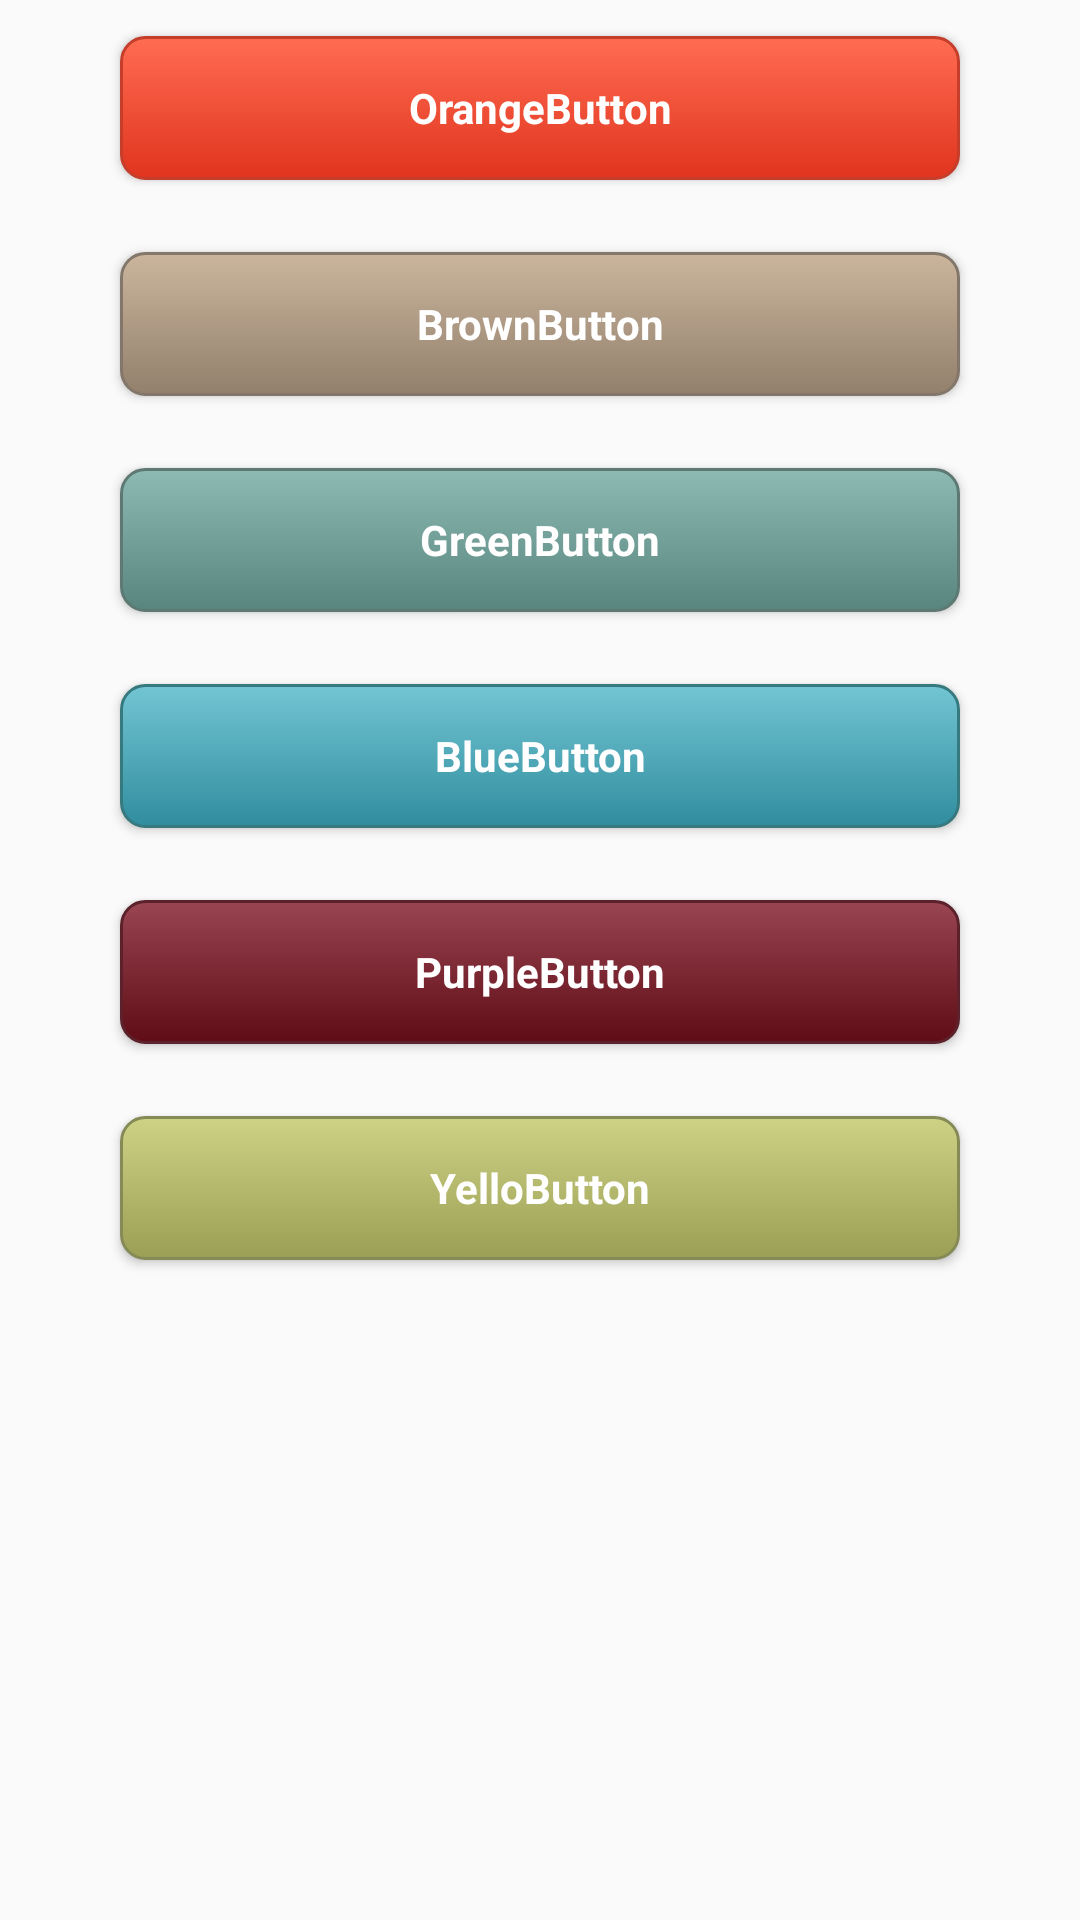

Produce the Android XML layout that renders to this screen, including the resource entries it uses.
<!-- AndroidManifest.xml: application theme AppTheme -->
<!-- res/layout/act_gradientbtn.xml -->
<ScrollView xmlns:android="http://schemas.android.com/apk/res/android"
    android:layout_width="match_parent"
    android:layout_height="match_parent" >

    <LinearLayout
        android:layout_width="fill_parent"
        android:layout_height="wrap_content"
        android:orientation="vertical" >

        <Button
            android:id="@+id/btnOrange"
            style="@style/btnOrangeStyle"
            android:layout_width="match_parent"
            android:layout_height="wrap_content"
            android:layout_marginTop="@dimen/offset_12dp"
            android:layout_marginBottom="@dimen/offset_12dp"
            android:layout_marginLeft="@dimen/offset_40dp"
            android:layout_marginRight="@dimen/offset_40dp"
            android:text="@string/gradientBtnActivity_btn_orange" />

        <Button
            android:id="@+id/btnBrown"
            style="@style/btnBrownStyle"
            android:layout_width="fill_parent"
            android:layout_height="wrap_content"
            android:layout_marginTop="@dimen/offset_12dp"
            android:layout_marginBottom="@dimen/offset_12dp"
            android:layout_marginLeft="@dimen/offset_40dp"
            android:layout_marginRight="@dimen/offset_40dp"
            android:text="@string/gradientBtnActivity_btn_brown" />

        <Button
            android:id="@+id/btnGreen"
            style="@style/btnGreenStyle"
            android:layout_width="fill_parent"
            android:layout_height="wrap_content"
            android:layout_marginTop="@dimen/offset_12dp"
            android:layout_marginBottom="@dimen/offset_12dp"
            android:layout_marginLeft="@dimen/offset_40dp"
            android:layout_marginRight="@dimen/offset_40dp"
            android:text="@string/gradientBtnActivity_btn_green" />

        <Button
            android:id="@+id/btnBlue"
            style="@style/btnBlueStyle"
            android:layout_width="fill_parent"
            android:layout_height="wrap_content"
            android:layout_marginTop="@dimen/offset_12dp"
            android:layout_marginBottom="@dimen/offset_12dp"
            android:layout_marginLeft="@dimen/offset_40dp"
            android:layout_marginRight="@dimen/offset_40dp"
            android:text="@string/gradientBtnActivity_btn_blue" />

        <Button
            android:id="@+id/btnPurple"
            style="@style/btnPurpleStyle"
            android:layout_width="fill_parent"
            android:layout_height="wrap_content"
            android:layout_marginTop="@dimen/offset_12dp"
            android:layout_marginBottom="@dimen/offset_12dp"
            android:layout_marginLeft="@dimen/offset_40dp"
            android:layout_marginRight="@dimen/offset_40dp"
            android:text="@string/gradientBtnActivity_btn_purple" />

        <Button
            android:id="@+id/btnYellow"
            style="@style/btnYellowStyle"
            android:layout_width="fill_parent"
            android:layout_height="wrap_content"
            android:layout_marginTop="@dimen/offset_12dp"
            android:layout_marginBottom="@dimen/offset_12dp"
            android:layout_marginLeft="@dimen/offset_40dp"
            android:layout_marginRight="@dimen/offset_40dp"
            android:text="@string/gradientBtnActivity_btn_yellow" />
    </LinearLayout>

</ScrollView>
<!-- resources referenced by this layout -->
<resources>
  <dimen name="offset_12dp">12dp</dimen>
  <dimen name="offset_40dp">40dp</dimen>
  <string name="gradientBtnActivity_btn_blue">BlueButton</string>
  <string name="gradientBtnActivity_btn_brown">BrownButton</string>
  <string name="gradientBtnActivity_btn_green">GreenButton</string>
  <string name="gradientBtnActivity_btn_orange">OrangeButton</string>
  <string name="gradientBtnActivity_btn_purple">PurpleButton</string>
  <string name="gradientBtnActivity_btn_yellow">YelloButton</string>
  <style name="btnBlueStyle" parent="@android:style/Widget.Button">
          <item name="android:textSize">@dimen/font_size_normal</item>
          <item name="android:textStyle">bold</item>
          <item name="android:textColor">@color/white_primary</item>
          <item name="android:gravity">center</item>
          <item name="android:background">@drawable/common_btn_blue_selector</item>
      </style>
  <style name="btnBrownStyle" parent="@android:style/Widget.Button">
          <item name="android:textSize">@dimen/font_size_normal</item>
          <item name="android:textStyle">bold</item>
          <item name="android:textColor">@color/white_primary</item>
          <item name="android:gravity">center</item>
          <item name="android:background">@drawable/common_btn_brown_selector</item>
      </style>
  <style name="btnGreenStyle" parent="@android:style/Widget.Button">
          <item name="android:textSize">@dimen/font_size_normal</item>
          <item name="android:textStyle">bold</item>
          <item name="android:textColor">@color/white_primary</item>
          <item name="android:gravity">center</item>
          <item name="android:background">@drawable/common_btn_green_selector</item>
      </style>
  <style name="AppTheme" parent="Theme.AppCompat.Light.DarkActionBar">
          
          <item name="colorPrimary">@color/colorPrimary</item>
          <item name="colorPrimaryDark">@color/colorPrimaryDark</item>
          <item name="colorAccent">@color/colorAccent</item>
      </style>
  <dimen name="font_size_normal">14sp</dimen>
  <color name="white_primary">#FFFFFF</color>
  <color name="colorPrimary">#3F51B5</color>
  <color name="colorPrimaryDark">#303F9F</color>
  <color name="colorAccent">#FF4081</color>
  <dimen name="corner_radius_8dp">8dp</dimen>
  <dimen name="stroke_width_1dp">1dp</dimen>
  <color name="stroke_blue">#36797f</color>
  <color name="pressed_blue_dark">#185c60</color>
  <color name="pressed_blue_light">#58a9b7</color>
  <color name="blue_light">#73c5d3</color>
  <color name="blue_dark">#308d9e</color>
  <color name="stroke_brown">#83776b</color>
  <color name="pressed_brown_dark">#5f4427</color>
  <color name="pressed_brown_light">#cbb59d</color>
  <color name="brown_light">#cbb59d</color>
  <color name="brown_dark">#92806c</color>
  <color name="stroke_green">#5e7974</color>#36797f
  <color name="pressed_green_dark">#345953</color>
  <color name="pressed_green_light">#689a92</color>
  <color name="green_light">#8dbab3</color>
  <color name="green_dark">#58857e</color>
  <color name="stroke_orange">#c53e2b</color>
  <color name="pressed_orange_dark">#a11005</color>
  <color name="pressed_orange_light">#d62608</color>
  <color name="orange_light">#ff6c52</color>
  <color name="orange_dark">#e0341e</color>
  <color name="stroke_purple">#5b222b</color>
  <color name="pressed_purple_dark">#200204</color>
  <color name="pressed_purple_light">#4e0b13</color>
  <color name="purple_light">#994552</color>
  <color name="purple_dark">#5f0c16</color>
  <color name="stroke_yellow">#868a57</color>
  <color name="pressed_yellow_dark">#838830</color>
  <color name="pressed_yellow_light">#aeb25e</color>
  <color name="yellow_light">#ced285</color>
  <color name="yellow_dark">#9b9f55</color>
</resources>
